4-way image classification set "balanced_dataset" from GitHub (Ngangbam-Elvish/Brain-Tumor-Classification); label vocabulary: glioma, meningioma, no tumor, pituitary tumor.

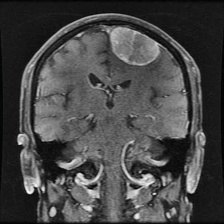
Label: meningioma

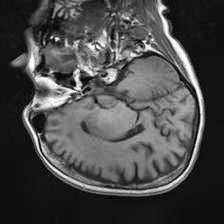
Label: no tumor

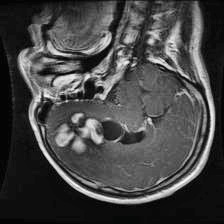
Label: glioma

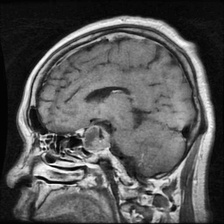
Label: pituitary tumor

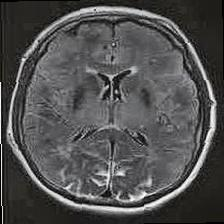
Label: no tumor

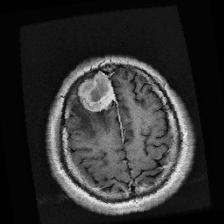
Label: meningioma
